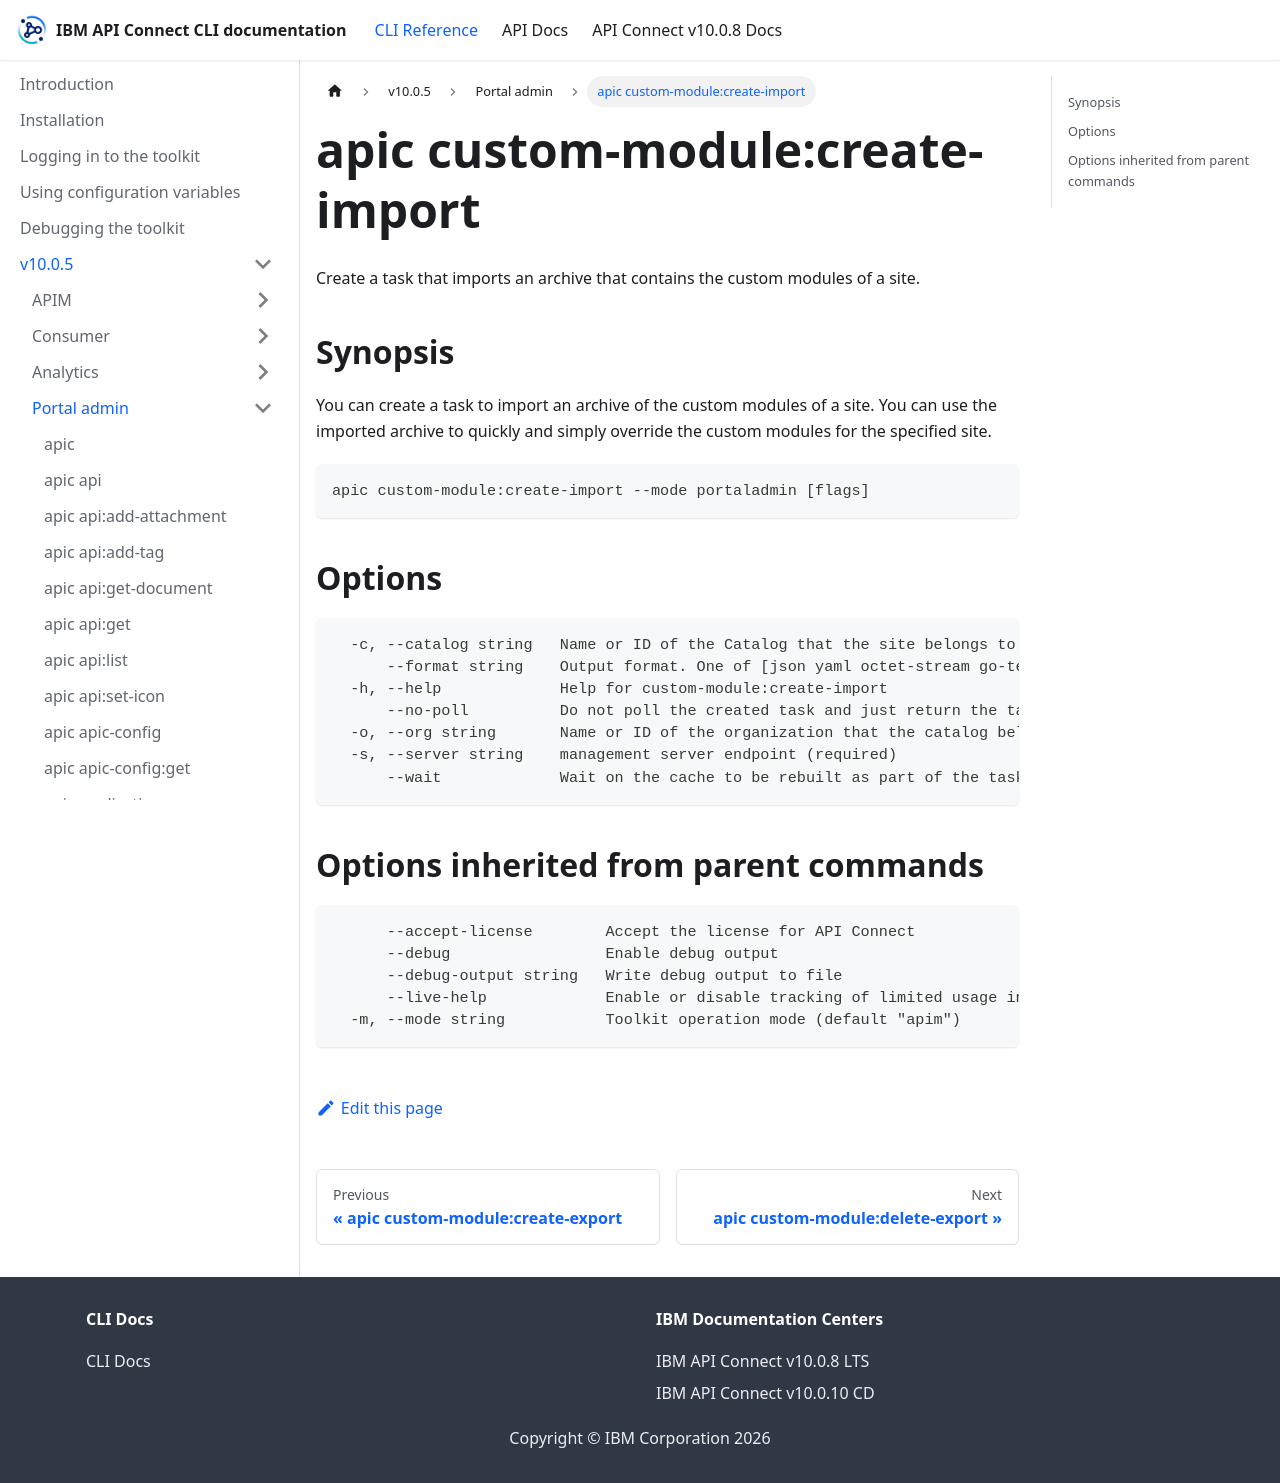

repository: ibm-apiconnect/clidocs · page: docs/v1005/portaladmin/apic_custom-module_create-import.html · generator: docusaurus

# apic custom-module:create-import

Create a task that imports an archive that contains the custom modules of a site.

## Synopsis

You can create a task to import an archive of the custom modules of a site. You can use the imported archive to quickly and simply override the custom modules for the specified site.

```
apic custom-module:create-import --mode portaladmin [flags]
```

## Options

```
  -c, --catalog string   Name or ID of the Catalog that the site belongs to. (required)
      --format string    Output format. One of [json yaml octet-stream go-template=... go-template-file=...], defaults to yaml.
  -h, --help             Help for custom-module:create-import
      --no-poll          Do not poll the created task and just return the task ID
  -o, --org string       Name or ID of the organization that the catalog belongs to. (required)
  -s, --server string    management server endpoint (required)
      --wait             Wait on the cache to be rebuilt as part of the task, otherwise it will be rebuilt in the background after the task has finished.
```

## Options inherited from parent commands

```
      --accept-license        Accept the license for API Connect
      --debug                 Enable debug output
      --debug-output string   Write debug output to file
      --live-help             Enable or disable tracking of limited usage information
  -m, --mode string           Toolkit operation mode (default "apim")
```
